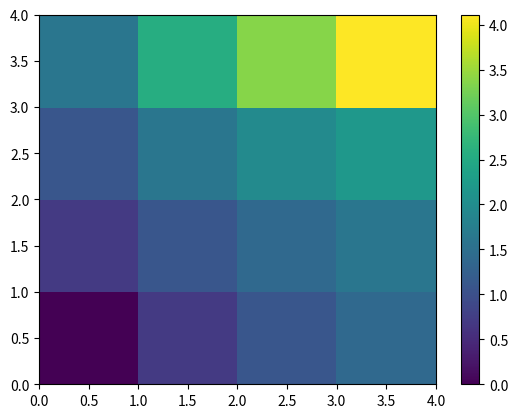

The matplotlib source for this figure:
# %% [markdown]
# ch6
# p62
# %%
def compare(x, y):
    if x>y:
        return 1
    if x<y:
        return -1
    else:
        return 0
# %% [markdown]
# p66
# %%
def is_between(x, y, z):
    return x <= y <= z
# %% [markdown]
# ex 6-2
# %%
# Ackermann function A(m, n)
# https://en.wikipedia.org/wiki/Ackermann_function
def ack(m, n):
    if m < 0 or n < 0:
        print("for positive integers only")
        return None
    if not (isinstance(n, int) or isinstance(m, int)):
        print("for positive integers only")
        return None
    if m == 0:
        return n+1
    if m > 0 and n == 0:
        return ack(m-1, 1)
    if m > 0 and n > 0:
        return ack(m-1, ack(m, n-1))
# %%
def ack2(m, n):
    ''' [redacted] '''
    if m < 0 or n < 0:
        print("for positive integers only")
        return None
    if not (isinstance(n, int) or isinstance(m, int)):
        print("for positive integers only")
        return None
    if m == 0:
        return n+1
    if n == 0:
        return ack2(m-1, 1)
    return ack2(m-1, ack2(m, n-1))
# %%
#print(ack2(3, 5))
# %% [markdown]
# extension look at ex 6-2
# %%
import matplotlib.pyplot as plt
import numpy

lim = 4

Z = numpy.zeros((lim, lim))
for x in range(lim):
    for y in range(lim):
        Z[x][y] = numpy.log(ack2(x, y))

fig, ax = plt.subplots()
c = ax.pcolor(Z)
fig.colorbar(c, ax=ax)
#plt.show()
# %% [markdown]
# ex 6-3
# %%
def first(word):
    return word[0]
def last(word):
    return word[-1]
def middle(word):
    return word[1:-1]
def is_palindrome(word):
    for letter in range(len(word)):
        if not(word[letter] == word[len(word)-letter-1]):
            return False
    return True
print(is_palindrome('dammitimmad'))
# %% [markdown]
# ex 6-4
def is_power(a, b):
    if a == b:
        return True
    if a % b != 0:
        return False
    else:
        return is_power(a/b, b)
print(is_power(1024, 2))